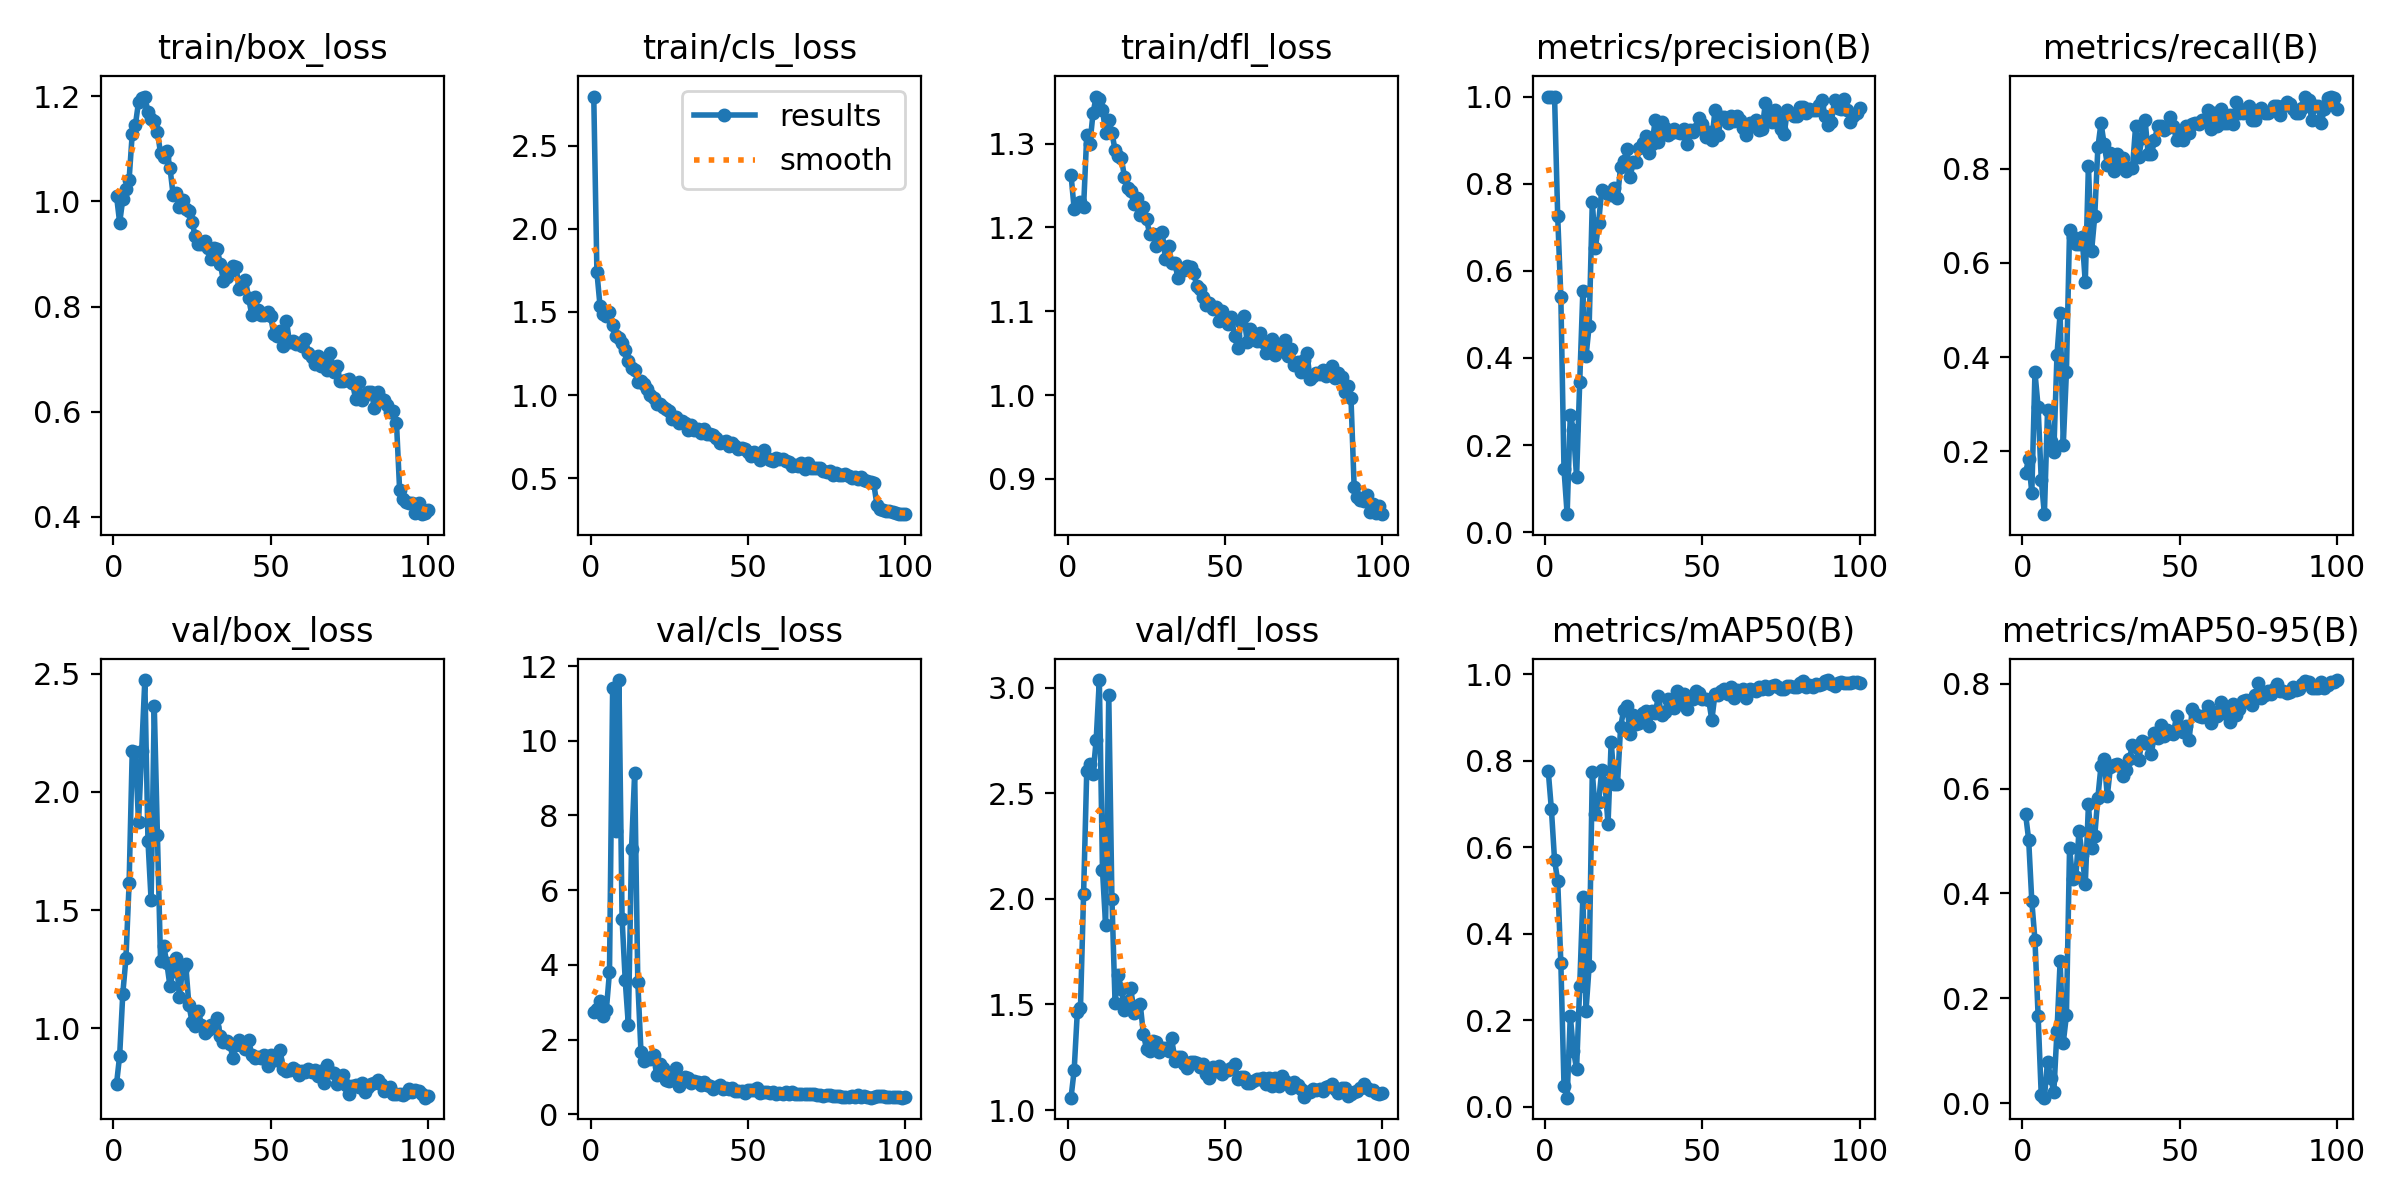

The data file committed next to this chart (first rows):
epoch, time, train/box_loss, train/cls_loss, train/dfl_loss, metrics/precision(B), metrics/recall(B), metrics/mAP50(B), metrics/mAP50-95(B), val/box_loss, val/cls_loss, val/dfl_loss, lr/pg0, lr/pg1, lr/pg2
1, 5.33, 1.01, 2.794, 1.263, 1, 0.154, 0.7759, 0.5523, 0.7632, 2.753, 1.059, 0.00022, 0.00022, 0.00022
2, 8.78, 0.9595, 1.739, 1.222, 1, 0.1833, 0.6874, 0.5025, 0.8842, 2.814, 1.189, 0.0004554, 0.0004554, 0.0004554
3, 11.87, 1.005, 1.535, 1.225, 1, 0.1107, 0.5703, 0.3852, 1.147, 3.049, 1.464, 0.0006861, 0.0006861, 0.0006861
4, 14.86, 1.023, 1.488, 1.23, 0.7249, 0.3676, 0.5216, 0.3111, 1.297, 2.646, 1.481, 0.0009121, 0.0009121, 0.0009121
5, 17.93, 1.041, 1.477, 1.224, 0.5396, 0.2941, 0.3325, 0.1671, 1.613, 2.795, 2.025, 0.001133, 0.001133, 0.001133
6, 20.91, 1.129, 1.499, 1.31, 0.1443, 0.1397, 0.04864, 0.01522, 2.175, 3.814, 2.604, 0.00135, 0.00135, 0.00135
7, 23.9, 1.145, 1.424, 1.299, 0.04127, 0.06618, 0.02058, 0.01041, 2.17, 11.4, 2.637, 0.001561, 0.001561, 0.001561
8, 26.96, 1.189, 1.354, 1.336, 0.2686, 0.2868, 0.2101, 0.07937, 1.871, 7.586, 2.589, 0.001768, 0.001768, 0.001768
9, 29.84, 1.197, 1.343, 1.356, 0.2351, 0.2206, 0.1297, 0.04784, 2.175, 11.62, 2.752, 0.001842, 0.001842, 0.001842
10, 32.74, 1.199, 1.314, 1.353, 0.1259, 0.1985, 0.08713, 0.02143, 2.474, 5.243, 3.035, 0.001822, 0.001822, 0.001822
11, 35.59, 1.17, 1.274, 1.341, 0.3452, 0.4044, 0.2787, 0.1372, 1.793, 3.586, 2.137, 0.001802, 0.001802, 0.001802
12, 38.64, 1.157, 1.207, 1.313, 0.5542, 0.4926, 0.4859, 0.2703, 1.541, 2.386, 1.874, 0.001782, 0.001782, 0.001782
13, 41.62, 1.153, 1.165, 1.329, 0.4039, 0.2132, 0.222, 0.1153, 2.364, 7.104, 2.963, 0.001762, 0.001762, 0.001762
14, 44.78, 1.132, 1.149, 1.313, 0.4736, 0.3676, 0.3256, 0.1671, 1.819, 9.149, 2.001, 0.001743, 0.001743, 0.001743
15, 47.76, 1.091, 1.077, 1.293, 0.7581, 0.6691, 0.7746, 0.4857, 1.283, 3.549, 1.509, 0.001723, 0.001723, 0.001723
16, 50.7, 1.084, 1.082, 1.285, 0.6521, 0.6544, 0.6763, 0.4267, 1.349, 1.683, 1.639, 0.001703, 0.001703, 0.001703
17, 53.6, 1.096, 1.064, 1.282, 0.71, 0.6397, 0.7038, 0.4315, 1.275, 1.436, 1.572, 0.001683, 0.001683, 0.001683
18, 56.55, 1.064, 1.034, 1.261, 0.7858, 0.6397, 0.7777, 0.5187, 1.177, 1.5, 1.473, 0.001663, 0.001663, 0.001663
19, 59.57, 1.012, 1.001, 1.247, 0.7804, 0.6544, 0.7496, 0.4738, 1.242, 1.487, 1.515, 0.001644, 0.001644, 0.001644
20, 62.75, 1.016, 0.9834, 1.243, 0.7756, 0.5588, 0.6541, 0.4175, 1.295, 1.596, 1.578, 0.001624, 0.001624, 0.001624
21, 65.75, 0.9893, 0.9442, 1.228, 0.7741, 0.8064, 0.8446, 0.5696, 1.13, 1.05, 1.458, 0.001604, 0.001604, 0.001604
22, 68.7, 1.003, 0.9479, 1.236, 0.7891, 0.625, 0.7474, 0.486, 1.255, 1.353, 1.493, 0.001584, 0.001584, 0.001584
23, 71.57, 0.985, 0.9296, 1.215, 0.7677, 0.6985, 0.7454, 0.5096, 1.271, 1.252, 1.502, 0.001564, 0.001564, 0.001564
24, 74.37, 0.9814, 0.9167, 1.224, 0.8393, 0.8451, 0.8788, 0.5829, 1.099, 0.9264, 1.361, 0.001545, 0.001545, 0.001545
25, 77.29, 0.961, 0.9031, 1.21, 0.8521, 0.8971, 0.9182, 0.6433, 1.028, 0.8977, 1.29, 0.001525, 0.001525, 0.001525
26, 80.16, 0.934, 0.8578, 1.192, 0.8787, 0.8519, 0.9276, 0.6564, 1.009, 0.9972, 1.282, 0.001505, 0.001505, 0.001505
27, 83.12, 0.919, 0.867, 1.192, 0.8143, 0.8088, 0.8626, 0.5857, 1.075, 1.234, 1.327, 0.001485, 0.001485, 0.001485
28, 86.13, 0.9192, 0.8307, 1.179, 0.85, 0.8331, 0.9061, 0.6411, 1.014, 0.7594, 1.321, 0.001465, 0.001465, 0.001465
29, 89.07, 0.925, 0.8475, 1.193, 0.8488, 0.7941, 0.8846, 0.6446, 0.9796, 0.8663, 1.274, 0.001446, 0.001446, 0.001446
30, 92.08, 0.9118, 0.8316, 1.194, 0.8829, 0.8316, 0.8877, 0.6471, 0.9919, 0.99, 1.294, 0.001426, 0.001426, 0.001426
31, 95.06, 0.8896, 0.7917, 1.163, 0.8936, 0.803, 0.9101, 0.6421, 1.013, 0.9657, 1.294, 0.001406, 0.001406, 0.001406
32, 98, 0.9118, 0.8214, 1.178, 0.9091, 0.8235, 0.9142, 0.6237, 1.003, 0.8494, 1.279, 0.001386, 0.001386, 0.001386
33, 101.1, 0.9097, 0.7931, 1.157, 0.8714, 0.7941, 0.8813, 0.6347, 1.045, 0.8829, 1.342, 0.001366, 0.001366, 0.001366
34, 104.2, 0.8807, 0.7988, 1.158, 0.8902, 0.8015, 0.9142, 0.6559, 0.9666, 0.8568, 1.232, 0.001347, 0.001347, 0.001347
35, 107.2, 0.849, 0.7738, 1.14, 0.9471, 0.8015, 0.9098, 0.6831, 0.9422, 0.7807, 1.25, 0.001327, 0.001327, 0.001327
36, 110.2, 0.8554, 0.7942, 1.149, 0.8964, 0.8906, 0.9492, 0.6793, 0.9477, 0.8818, 1.251, 0.001307, 0.001307, 0.001307
37, 113.3, 0.8676, 0.7684, 1.149, 0.9412, 0.8244, 0.9062, 0.6545, 0.9342, 0.7781, 1.216, 0.001287, 0.001287, 0.001287
38, 116.3, 0.877, 0.7667, 1.154, 0.9289, 0.8648, 0.9133, 0.6903, 0.875, 0.7639, 1.201, 0.001267, 0.001267, 0.001267
39, 119.3, 0.8754, 0.7608, 1.153, 0.9107, 0.9044, 0.9426, 0.6877, 0.9305, 0.6746, 1.226, 0.001248, 0.001248, 0.001248
40, 122.3, 0.8325, 0.7409, 1.146, 0.9156, 0.8309, 0.9344, 0.6865, 0.9482, 0.7386, 1.229, 0.001228, 0.001228, 0.001228
41, 125.2, 0.8426, 0.7142, 1.13, 0.9262, 0.8302, 0.9214, 0.6655, 0.9309, 0.7873, 1.222, 0.001208, 0.001208, 0.001208
42, 128.1, 0.8501, 0.7173, 1.127, 0.9193, 0.8603, 0.9624, 0.7065, 0.9123, 0.6816, 1.206, 0.001188, 0.001188, 0.001188
43, 131.1, 0.8162, 0.7236, 1.117, 0.9163, 0.8897, 0.9416, 0.6957, 0.9495, 0.6952, 1.219, 0.001168, 0.001168, 0.001168
44, 134, 0.784, 0.6938, 1.108, 0.9264, 0.8897, 0.9536, 0.7204, 0.8885, 0.6688, 1.173, 0.001149, 0.001149, 0.001149
45, 136.9, 0.8189, 0.7127, 1.11, 0.8917, 0.8823, 0.9194, 0.7002, 0.8739, 0.7042, 1.152, 0.001129, 0.001129, 0.001129
46, 139.9, 0.7928, 0.6971, 1.103, 0.9235, 0.8872, 0.9429, 0.7112, 0.8798, 0.6189, 1.205, 0.001109, 0.001109, 0.001109
47, 142.8, 0.7833, 0.6772, 1.105, 0.9183, 0.9093, 0.9432, 0.7064, 0.8729, 0.6174, 1.187, 0.001089, 0.001089, 0.001089
48, 145.7, 0.7845, 0.6834, 1.089, 0.9244, 0.8897, 0.9604, 0.7048, 0.8849, 0.6323, 1.208, 0.001069, 0.001069, 0.001069
49, 148.6, 0.7889, 0.6767, 1.101, 0.9513, 0.8613, 0.9579, 0.7379, 0.8405, 0.5801, 1.17, 0.00105, 0.00105, 0.00105
50, 151.6, 0.7811, 0.6573, 1.092, 0.9373, 0.8795, 0.9423, 0.7165, 0.886, 0.6519, 1.188, 0.00103, 0.00103, 0.00103
51, 154.5, 0.7483, 0.6361, 1.085, 0.9071, 0.8603, 0.9422, 0.707, 0.8671, 0.6522, 1.189, 0.00101, 0.00101, 0.00101
52, 157.4, 0.7436, 0.6554, 1.093, 0.9194, 0.8897, 0.9408, 0.7202, 0.8637, 0.6423, 1.201, 0.0009902, 0.0009902, 0.0009902
53, 160.4, 0.7533, 0.6363, 1.07, 0.9005, 0.875, 0.8943, 0.6928, 0.9079, 0.6955, 1.219, 0.0009704, 0.0009704, 0.0009704
54, 163.3, 0.7244, 0.6074, 1.056, 0.9682, 0.8944, 0.9547, 0.7518, 0.8251, 0.582, 1.145, 0.0009506, 0.0009506, 0.0009506
55, 166.1, 0.7728, 0.6723, 1.087, 0.9117, 0.8971, 0.9521, 0.7425, 0.8173, 0.6136, 1.155, 0.0009308, 0.0009308, 0.0009308
56, 169, 0.7319, 0.6222, 1.094, 0.953, 0.8939, 0.9604, 0.7389, 0.8241, 0.5888, 1.158, 0.000911, 0.000911, 0.000911
57, 171.8, 0.7349, 0.609, 1.063, 0.9527, 0.9044, 0.9669, 0.7358, 0.831, 0.573, 1.129, 0.0008912, 0.0008912, 0.0008912
58, 174.7, 0.7295, 0.6064, 1.079, 0.9389, 0.9042, 0.9549, 0.7397, 0.8227, 0.6041, 1.13, 0.0008714, 0.0008714, 0.0008714
59, 177.6, 0.7305, 0.6242, 1.072, 0.9545, 0.9254, 0.9703, 0.7583, 0.8008, 0.5432, 1.14, 0.0008516, 0.0008516, 0.0008516
60, 180.5, 0.7244, 0.6154, 1.065, 0.945, 0.8846, 0.9462, 0.7253, 0.8168, 0.5824, 1.147, 0.0008318, 0.0008318, 0.0008318
... 40 more rows
